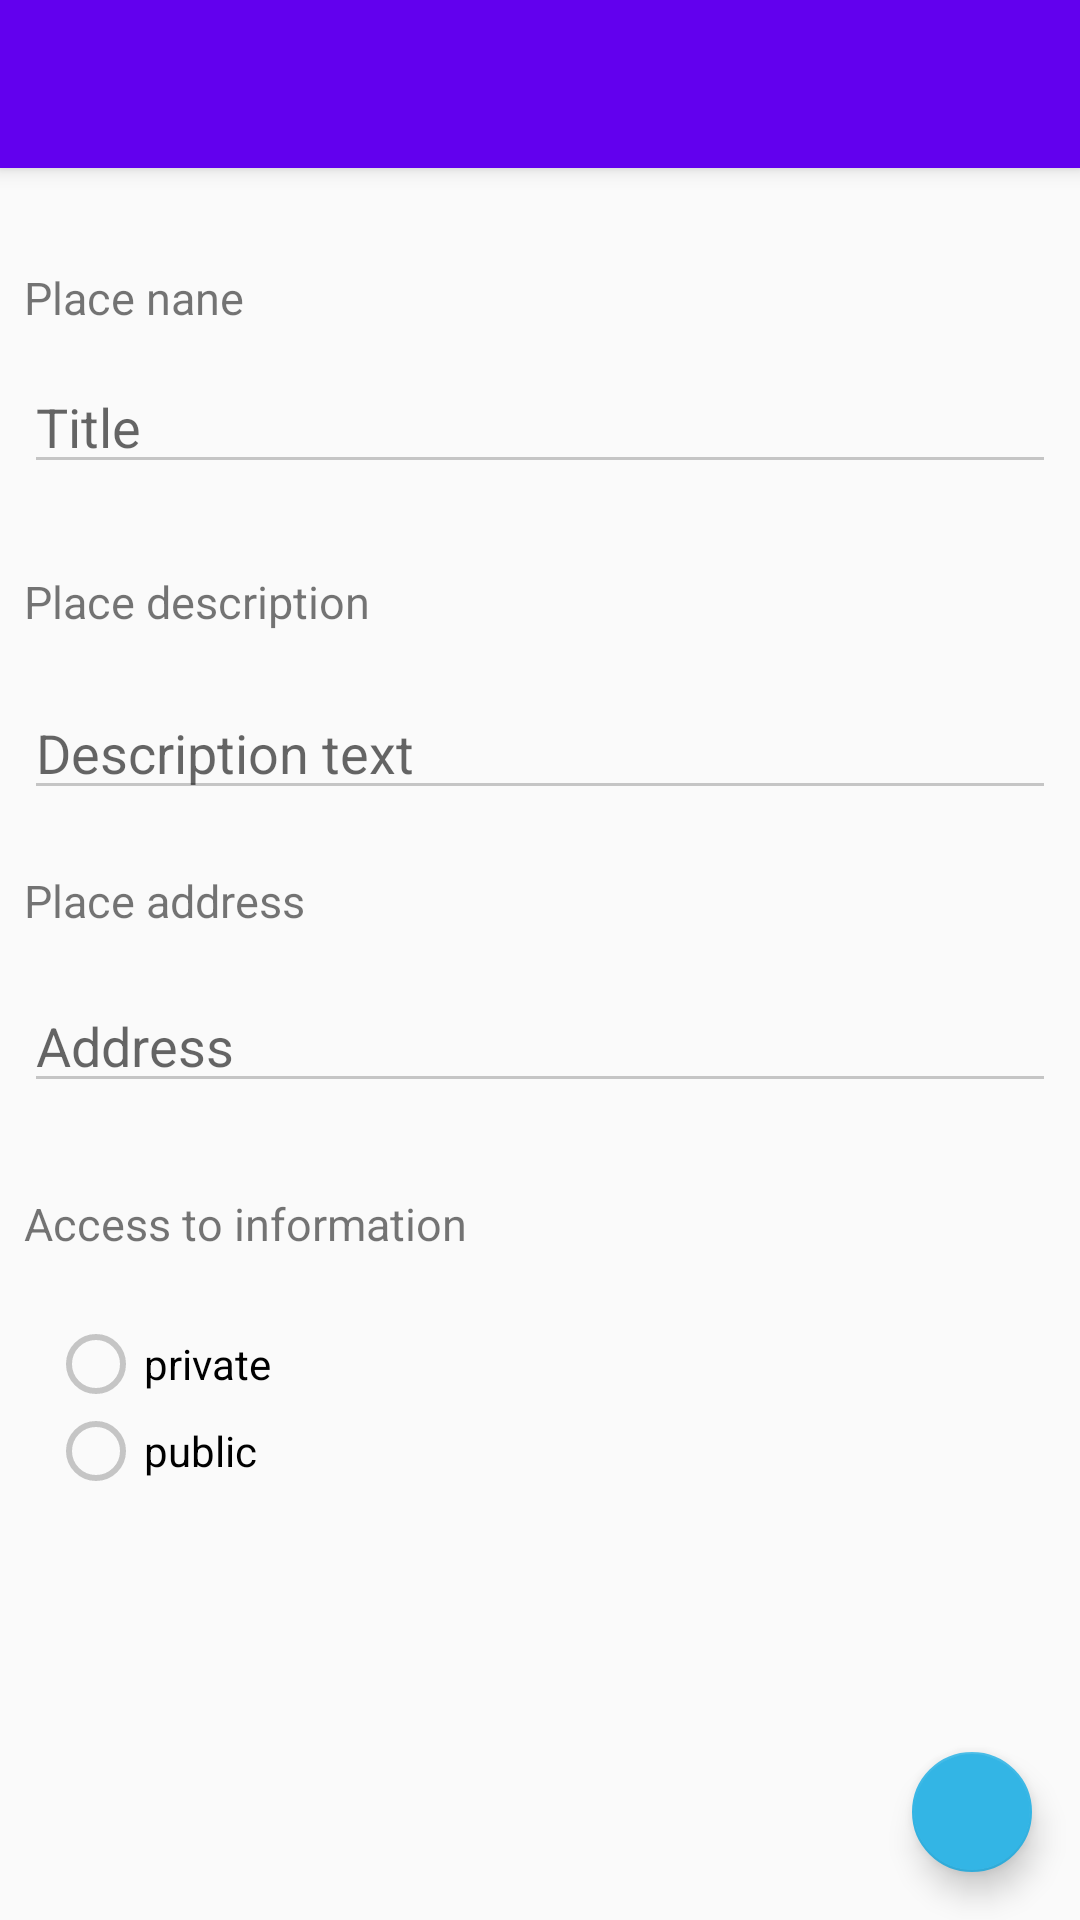

Reconstruct the res/layout file that produces this screen, plus the resources it refers to.
<!-- AndroidManifest.xml: activity theme AppTheme.NoActionBar -->
<!-- res/layout/activity_write_info.xml -->
<?xml version="1.0" encoding="utf-8"?>
<android.support.design.widget.CoordinatorLayout xmlns:android="http://schemas.android.com/apk/res/android"
    xmlns:app="http://schemas.android.com/apk/res-auto"
    xmlns:tools="http://schemas.android.com/tools"
    android:layout_width="match_parent"
    android:layout_height="match_parent"
    tools:context="com.nat.mymapproject.WriteInfoActivity">

    <android.support.design.widget.AppBarLayout
        android:layout_width="match_parent"
        android:layout_height="wrap_content"
        android:theme="@style/AppTheme.AppBarOverlay">

        <android.support.v7.widget.Toolbar
            android:id="@+id/toolbar"
            android:layout_width="match_parent"
            android:layout_height="?attr/actionBarSize"
            android:background="?attr/colorPrimary"
            app:popupTheme="@style/AppTheme.PopupOverlay" />

    </android.support.design.widget.AppBarLayout>

    <android.support.design.widget.FloatingActionButton
        android:id="@+id/fab"
        android:layout_width="wrap_content"
        android:layout_height="wrap_content"
        android:layout_gravity="bottom|end"
        android:layout_margin="@dimen/fab_margin"
        app:backgroundTint="@android:color/holo_blue_light"
        app:fabSize="mini"
        app:srcCompat="@drawable/ic_done_white_24dp" />

    <include layout="@layout/content_write_info" />

</android.support.design.widget.CoordinatorLayout>
<!-- res/layout/content_write_info.xml (included above) -->
<?xml version="1.0" encoding="utf-8"?>
<RelativeLayout xmlns:android="http://schemas.android.com/apk/res/android"
    xmlns:app="http://schemas.android.com/apk/res-auto"
    xmlns:tools="http://schemas.android.com/tools"
    android:layout_width="match_parent"
    android:layout_height="match_parent"
    app:layout_behavior="@string/appbar_scrolling_view_behavior"
    tools:context="com.nat.mymapproject.WriteInfoActivity"
    tools:showIn="@layout/activity_write_info">

    <TextView
        android:id="@+id/textViewName"
        android:layout_width="wrap_content"
        android:layout_height="wrap_content"
        android:layout_alignStart="@+id/descText"
        android:layout_below="@+id/descText"
        android:layout_marginTop="20dp"
        android:text="Place address"
        android:textSize="15dp" />

    <TextView
        android:id="@+id/textViewAddress"
        android:layout_width="wrap_content"
        android:layout_height="wrap_content"
        android:layout_alignParentTop="true"
        android:layout_alignStart="@+id/descTitle"
        android:layout_marginTop="33dp"
        android:text="Place nane"
        android:textSize="15dp" />

    <TextView
        android:id="@+id/textViewAccess"
        android:layout_width="wrap_content"
        android:layout_height="wrap_content"
        android:text="Access to information"
        android:textSize="15dp"
        android:layout_marginTop="30dp"
        android:layout_below="@+id/address"
        android:layout_alignStart="@+id/address" />

    <TextView
        android:id="@+id/textViewDesc"
        android:layout_width="wrap_content"
        android:layout_height="wrap_content"
        android:layout_marginTop="29dp"
        android:text="Place description"
        android:textSize="15dp"
        android:layout_below="@+id/descTitle"
        android:layout_alignStart="@+id/descText" />

    <EditText
        android:id="@+id/descTitle"
        android:layout_width="match_parent"
        android:layout_height="wrap_content"
        android:layout_marginLeft="8dp"
        android:layout_marginRight="8dp"
        android:layout_marginTop="64dp"
        android:ems="10"
        android:hint="Title"
        android:inputType="text"
        android:singleLine="false"
        android:textColorLink="@android:color/holo_blue_light"
        android:layout_alignParentTop="true"
        android:layout_alignParentStart="true" />

    <EditText
        android:id="@+id/address"
        android:layout_width="match_parent"
        android:layout_height="wrap_content"
        android:layout_alignParentStart="true"
        android:layout_below="@+id/textViewName"
        android:layout_marginLeft="8dp"
        android:layout_marginRight="8dp"
        android:layout_marginTop="16dp"
        android:ems="10"
        android:hint="Address"
        android:inputType="textMultiLine"
        android:singleLine="false"
        android:textColorLink="@android:color/holo_blue_light" />

    <EditText
        android:id="@+id/descText"
        android:layout_width="match_parent"
        android:layout_height="wrap_content"
        android:layout_marginLeft="8dp"
        android:layout_marginRight="8dp"
        android:layout_marginTop="18dp"
        android:ems="10"
        android:hint="@string/descText"
        android:inputType="textMultiLine"
        android:textColorLink="@android:color/holo_blue_light"
        android:layout_below="@+id/textViewDesc"
        android:layout_alignParentStart="true" />

    <RadioGroup
        android:id="@+id/groupAccess"
        android:layout_width="127dp"
        android:layout_height="58dp"
        android:layout_marginLeft="8dp"
        android:layout_marginRight="8dp"
        android:layout_marginTop="22dp"
        android:layout_below="@+id/textViewAccess"
        android:layout_alignStart="@+id/textViewAccess">

        <RadioButton
            android:id="@+id/rbtnPrivate"
            android:layout_width="match_parent"
            android:layout_height="match_parent"
            android:layout_weight="1"
            android:text="private"
            android:textColorLink="@android:color/holo_blue_light" />

        <RadioButton
            android:id="@+id/rbtnPublic"
            android:layout_width="match_parent"
            android:layout_height="match_parent"
            android:layout_weight="1"
            android:text="public"
            android:textColorLink="@android:color/holo_blue_light" />
    </RadioGroup>

</RelativeLayout>
<!-- resources referenced by this layout -->
<resources>
  <dimen name="fab_margin">16dp</dimen>
  <string name="descText">Description text</string>
  <style name="AppTheme.AppBarOverlay" parent="ThemeOverlay.AppCompat.Dark.ActionBar" />
  <style name="AppTheme.PopupOverlay" parent="ThemeOverlay.AppCompat.Light" />
  <style name="AppTheme.NoActionBar">
          <item name="windowActionBar">false</item>
          <item name="windowNoTitle">true</item>
      </style>
</resources>
